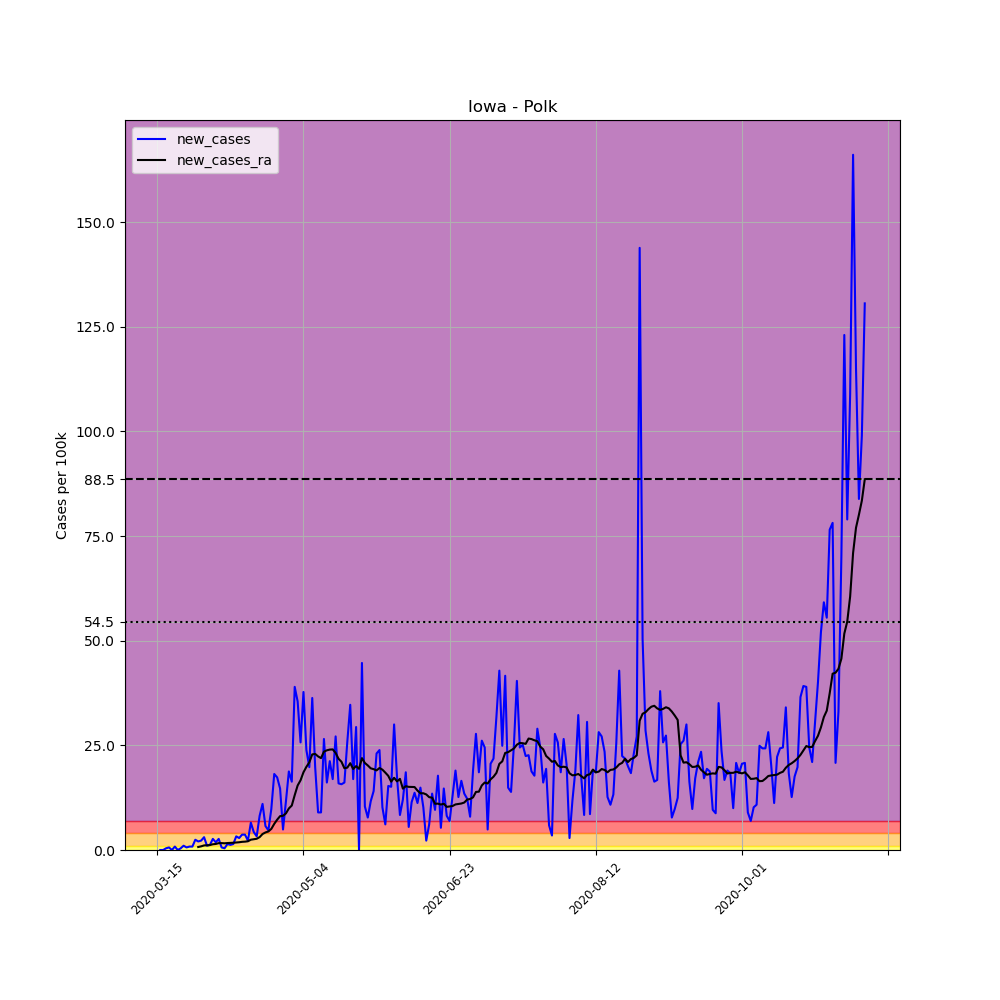

Values plotted in this chart, from the file beside it:
, date, county, state, fips, cases, deaths, COUNTY, STNAME, CTYNAME, POPESTIMATE2019, per_100k, new_cases, new_cases_ra
96556, 2020-03-15, Polk, Iowa, 19153, 1, 0, 153, Iowa, Polk, 490161, 0.204, , 
96557, 2020-03-16, Polk, Iowa, 19153, 1, 0, 153, Iowa, Polk, 490161, 0.204, 0.0, 
96558, 2020-03-17, Polk, Iowa, 19153, 1, 0, 153, Iowa, Polk, 490161, 0.204, 0.0, 
96559, 2020-03-18, Polk, Iowa, 19153, 3, 0, 153, Iowa, Polk, 490161, 0.612, 0.408, 
96560, 2020-03-19, Polk, Iowa, 19153, 6, 0, 153, Iowa, Polk, 490161, 1.224, 0.612, 
96561, 2020-03-20, Polk, Iowa, 19153, 6, 0, 153, Iowa, Polk, 490161, 1.224, 0.0, 
96562, 2020-03-21, Polk, Iowa, 19153, 10, 0, 153, Iowa, Polk, 490161, 2.04, 0.8161, 
96563, 2020-03-22, Polk, Iowa, 19153, 10, 0, 153, Iowa, Polk, 490161, 2.04, 0.0, 
96564, 2020-03-23, Polk, Iowa, 19153, 12, 0, 153, Iowa, Polk, 490161, 2.448, 0.408, 
96565, 2020-03-24, Polk, Iowa, 19153, 17, 0, 153, Iowa, Polk, 490161, 3.468, 1.02, 
96566, 2020-03-25, Polk, Iowa, 19153, 20, 0, 153, Iowa, Polk, 490161, 4.08, 0.612, 
96567, 2020-03-26, Polk, Iowa, 19153, 24, 0, 153, Iowa, Polk, 490161, 4.896, 0.8161, 
96568, 2020-03-27, Polk, Iowa, 19153, 28, 0, 153, Iowa, Polk, 490161, 5.712, 0.8161, 
96569, 2020-03-28, Polk, Iowa, 19153, 40, 0, 153, Iowa, Polk, 490161, 8.161, 2.448, 
96570, 2020-03-29, Polk, Iowa, 19153, 50, 0, 153, Iowa, Polk, 490161, 10.2, 2.04, 0.7141
96571, 2020-03-30, Polk, Iowa, 19153, 61, 0, 153, Iowa, Polk, 490161, 12.44, 2.244, 0.8743
96572, 2020-03-31, Polk, Iowa, 19153, 76, 0, 153, Iowa, Polk, 490161, 15.51, 3.06, 1.093
96573, 2020-04-01, Polk, Iowa, 19153, 81, 1, 153, Iowa, Polk, 490161, 16.53, 1.02, 1.137
96574, 2020-04-02, Polk, Iowa, 19153, 87, 1, 153, Iowa, Polk, 490161, 17.75, 1.224, 1.18
96575, 2020-04-03, Polk, Iowa, 19153, 100, 1, 153, Iowa, Polk, 490161, 20.4, 2.652, 1.37
96576, 2020-04-04, Polk, Iowa, 19153, 109, 1, 153, Iowa, Polk, 490161, 22.24, 1.836, 1.443
96577, 2020-04-05, Polk, Iowa, 19153, 122, 5, 153, Iowa, Polk, 490161, 24.89, 2.652, 1.632
96578, 2020-04-06, Polk, Iowa, 19153, 125, 5, 153, Iowa, Polk, 490161, 25.5, 0.612, 1.647
96579, 2020-04-07, Polk, Iowa, 19153, 127, 5, 153, Iowa, Polk, 490161, 25.91, 0.408, 1.603
96580, 2020-04-08, Polk, Iowa, 19153, 134, 5, 153, Iowa, Polk, 490161, 27.34, 1.428, 1.661
96581, 2020-04-09, Polk, Iowa, 19153, 140, 5, 153, Iowa, Polk, 490161, 28.56, 1.224, 1.69
96582, 2020-04-10, Polk, Iowa, 19153, 147, 5, 153, Iowa, Polk, 490161, 29.99, 1.428, 1.734
96583, 2020-04-11, Polk, Iowa, 19153, 163, 5, 153, Iowa, Polk, 490161, 33.25, 3.264, 1.792
96584, 2020-04-12, Polk, Iowa, 19153, 177, 5, 153, Iowa, Polk, 490161, 36.11, 2.856, 1.851
96585, 2020-04-13, Polk, Iowa, 19153, 195, 5, 153, Iowa, Polk, 490161, 39.78, 3.672, 1.953
96586, 2020-04-14, Polk, Iowa, 19153, 213, 5, 153, Iowa, Polk, 490161, 43.46, 3.672, 1.996
96587, 2020-04-15, Polk, Iowa, 19153, 224, 7, 153, Iowa, Polk, 490161, 45.7, 2.244, 2.084
96588, 2020-04-16, Polk, Iowa, 19153, 256, 10, 153, Iowa, Polk, 490161, 52.23, 6.528, 2.463
96589, 2020-04-17, Polk, Iowa, 19153, 277, 10, 153, Iowa, Polk, 490161, 56.51, 4.284, 2.579
96590, 2020-04-18, Polk, Iowa, 19153, 293, 13, 153, Iowa, Polk, 490161, 59.78, 3.264, 2.681
96591, 2020-04-19, Polk, Iowa, 19153, 333, 13, 153, Iowa, Polk, 490161, 67.94, 8.161, 3.075
96592, 2020-04-20, Polk, Iowa, 19153, 387, 13, 153, Iowa, Polk, 490161, 78.95, 11.02, 3.818
96593, 2020-04-21, Polk, Iowa, 19153, 415, 15, 153, Iowa, Polk, 490161, 84.67, 5.712, 4.197
96594, 2020-04-22, Polk, Iowa, 19153, 438, 16, 153, Iowa, Polk, 490161, 89.36, 4.692, 4.43
96595, 2020-04-23, Polk, Iowa, 19153, 486, 20, 153, Iowa, Polk, 490161, 99.15, 9.793, 5.042
96596, 2020-04-24, Polk, Iowa, 19153, 575, 22, 153, Iowa, Polk, 490161, 117.3, 18.16, 6.237
96597, 2020-04-25, Polk, Iowa, 19153, 660, 24, 153, Iowa, Polk, 490161, 134.6, 17.34, 7.243
96598, 2020-04-26, Polk, Iowa, 19153, 732, 24, 153, Iowa, Polk, 490161, 149.3, 14.69, 8.088
96599, 2020-04-27, Polk, Iowa, 19153, 756, 27, 153, Iowa, Polk, 490161, 154.2, 4.896, 8.175
96600, 2020-04-28, Polk, Iowa, 19153, 813, 31, 153, Iowa, Polk, 490161, 165.9, 11.63, 8.743
96601, 2020-04-29, Polk, Iowa, 19153, 905, 32, 153, Iowa, Polk, 490161, 184.6, 18.77, 9.924
96602, 2020-04-30, Polk, Iowa, 19153, 985, 35, 153, Iowa, Polk, 490161, 201, 16.32, 10.62
96603, 2020-05-01, Polk, Iowa, 19153, 1176, 37, 153, Iowa, Polk, 490161, 239.9, 38.97, 13.1
96604, 2020-05-02, Polk, Iowa, 19153, 1350, 38, 153, Iowa, Polk, 490161, 275.4, 35.5, 15.4
96605, 2020-05-03, Polk, Iowa, 19153, 1476, 40, 153, Iowa, Polk, 490161, 301.1, 25.71, 16.66
96606, 2020-05-04, Polk, Iowa, 19153, 1661, 40, 153, Iowa, Polk, 490161, 338.9, 37.74, 18.57
96607, 2020-05-05, Polk, Iowa, 19153, 1778, 42, 153, Iowa, Polk, 490161, 362.7, 23.87, 19.86
96608, 2020-05-06, Polk, Iowa, 19153, 1875, 45, 153, Iowa, Polk, 490161, 382.5, 19.79, 20.94
96609, 2020-05-07, Polk, Iowa, 19153, 2053, 54, 153, Iowa, Polk, 490161, 418.8, 36.31, 22.84
96610, 2020-05-08, Polk, Iowa, 19153, 2150, 54, 153, Iowa, Polk, 490161, 438.6, 19.79, 22.95
96611, 2020-05-09, Polk, Iowa, 19153, 2194, 58, 153, Iowa, Polk, 490161, 447.6, 8.977, 22.35
96612, 2020-05-10, Polk, Iowa, 19153, 2238, 60, 153, Iowa, Polk, 490161, 456.6, 8.977, 21.95
96613, 2020-05-11, Polk, Iowa, 19153, 2368, 61, 153, Iowa, Polk, 490161, 483.1, 26.52, 23.49
96614, 2020-05-12, Polk, Iowa, 19153, 2447, 64, 153, Iowa, Polk, 490161, 499.2, 16.12, 23.81
96615, 2020-05-13, Polk, Iowa, 19153, 2551, 65, 153, Iowa, Polk, 490161, 520.4, 21.22, 23.99
... 183 more rows
